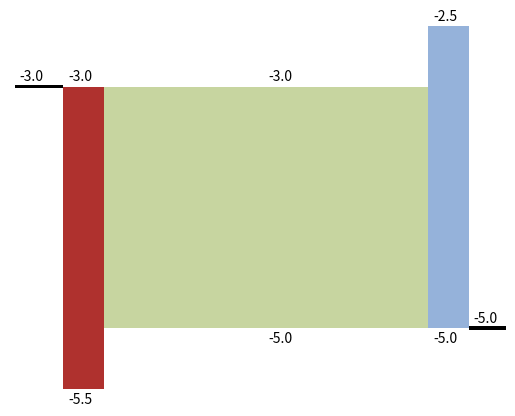

Reproduce this figure in Python.
import matplotlib.pyplot as plt
import matplotlib.patches as patches

def create_rectangle_patch(
        CB,
        VB,
        energy_offset,
        energy_step_size,
        p_origin,
        width,
        total_width_step_size,
        color,
        size,
        ax):
    # Description:  Draw a rectangle box representing a device layer.
    # Arguments:    CB (float) -                    Conduction band edge or Work function for electrodes
    #               VB (float) -                    Valence band edge or Work function for electrodes
    #               energy_offset (float) -         Energy offset to shift diagram in place (=maximum energy)
    #               energy_step_size (float) -      Amount of eV per grid point
    #               p_origin (float) -              x location of the previous layer
    #               width (float) -                 Width of the layer
    #               total_width_step_size (float) - Amount of m per grid point
    #               color (string) -                Outline color of layer
    #               size (number) -                 Number of grid points
    #               ax (ax) -                       Figure
    # Returns:      rect (Rectangle) -              Rectangle patches object.
    #               p_right (float) -               x value of right border of current layer to be used as input for x position of the next layer
    e_CB = (CB-energy_offset)/energy_step_size
    e_VB = (VB-energy_offset)/energy_step_size
    e_delta = e_VB-e_CB
    p_left = p_origin
    p_right = p_left + width/total_width_step_size
    p_delta = p_right-p_left
    if CB==VB:
        rect = patches.Rectangle((p_left, e_CB-0.005*size), p_delta, e_delta+0.01*size,
                                linewidth=0, edgecolor='none', facecolor=color)
    else:
        rect = patches.Rectangle((p_left, e_CB), p_delta, e_delta,
                                linewidth=0, edgecolor='none', facecolor=color)

    # Add the Energy label to the figure. For electrodes, only one label has to be added.
    create_energy_label(p_left+0.01*size, p_right, e_CB, 0.05/energy_step_size, CB, size, ax)
    if not CB == VB:
        create_energy_label(p_left+0.01*size, p_right, e_VB, -0.12/energy_step_size, VB, size, ax)

    return (rect, p_right)

def create_energy_label(x_left, x_right, y, offset, value, size, ax):
    # If the layer covers over 20% of the figure size, move the label to the x middle of the figure. Else align oit to the left side pf the layer.
    if (x_right - x_left) > 0.2*size:
        ax.text((x_left+x_right)/2,y+offset,value)
    else:
        ax.text(x_left,y + offset,value)

def create_band_energy_diagram(param):
    fig, ax = plt.subplots()

    size = 1000000  # set number of grid points
    ax.set_xlim(-0.01*size, size+0.01*size)  # Add extra whitespace to x-axis
    ax.set_ylim(-size-0.01*size, 0.01*size)  # Add extra whitespace to y-axis

    # Read parameters
    L = float(param["L"])
    LLTL = float(param["L_LTL"])
    LRTL = float(param["L_RTL"])
    CB = -float(param["CB"])
    VB = -float(param["VB"])
    WL = -float(param["W_L"])
    WR = -float(param["W_R"])
    CBLTL = -float(param["CB_LTL"])
    CBRTL = -float(param["CB_RTL"])
    VBLTL = -float(param["VB_LTL"])
    VBRTL = -float(param["VB_RTL"])

    energy = [CB, VB, WL, WR, CBLTL, CBRTL, VBLTL, VBRTL]

    # Set a threshold width for bands to remain visible. Threshold is 10% of the total device width
    if not LLTL == 0 and not LRTL == 0:
        if LLTL < 0.1*L:
            LLTL = 0.1*L
        if LRTL < 0.1*L:
            LRTL=0.1*L
        if (L-LLTL-LRTL) < 0.1*L:
            frac=LLTL/LRTL
            L_diff = 0.1*L-(L-LLTL-LRTL)
            LLTL = LLTL - L_diff*frac
            LRTL = LRTL - L_diff*(1/frac)

    # Electrode width configuration
    electrode_width_fraction = 0.1  # Added fraction of the total device width
    electrode_width = electrode_width_fraction*L  # Set the width of a electrode

    # Width configuration
    total_width = L+2*electrode_width
    total_width_step_size = total_width/size  # m/gridpoint

    # Energy configuration
    max_energy = max(energy)
    min_energy = min(energy)
    energy_step_size = abs((max_energy-min_energy))/size  # ev/gridpoint
    # Offset in energy compared to 0eV to shift the band diagram in view.
    energy_offset = max_energy

    # Left Electrode
    left_electrode, p_origin_ltl = create_rectangle_patch(
        WL, WL, energy_offset, energy_step_size, 0, electrode_width_fraction*size*total_width_step_size, total_width_step_size, 'k', size, ax)
    ax.add_patch(left_electrode)

    # Left Transport Layer
    if LLTL != 0:
        left_transport_layer, p_origin_layer = create_rectangle_patch(
            CBLTL, VBLTL, energy_offset,  energy_step_size, p_origin_ltl, LLTL, total_width_step_size, '#AF312E', size, ax)
        ax.add_patch(left_transport_layer)
    else:
        p_origin_layer = p_origin_ltl

    # Layer 1
    layer_1, p_origin_rtl = create_rectangle_patch(
        CB, VB, energy_offset, energy_step_size, p_origin_layer, L-LLTL-LRTL, total_width_step_size, '#C7D5A0', size, ax)
    ax.add_patch(layer_1)

    # Right Transport Layer
    if LRTL != 0:
        right_transport_layer, p_origin_right_electrode = create_rectangle_patch(
            CBRTL, VBRTL, energy_offset, energy_step_size, p_origin_rtl, LRTL, total_width_step_size, '#95B2DA', size, ax)
        ax.add_patch(right_transport_layer)
    else:
        p_origin_right_electrode = p_origin_rtl
    # Right Electrode
    right_electrode, p_end = create_rectangle_patch(
        WR, WR, energy_offset, energy_step_size, p_origin_right_electrode, electrode_width_fraction*size*total_width_step_size, total_width_step_size, 'k', size, ax)
    ax.add_patch(right_electrode)

    ax.axis('off')
    # plt.show()
    # plt.savefig('./figures/band_diagram.png')
    return fig

if __name__ == '__main__':
    # TEMP parameters for testing
    param = {
        "L": 300e-9,
        "L_LTL": 30e-9,
        "L_RTL": 30e-9,
        "CB": 3.0,
        "VB": 5.0,
        "W_L": 3.0,
        "W_R": 5.0,
        "CB_LTL": 3.0,
        "CB_RTL": 2.5,
        "VB_LTL": 5.5,
        "VB_RTL": 5.0}
    create_band_energy_diagram(param)
